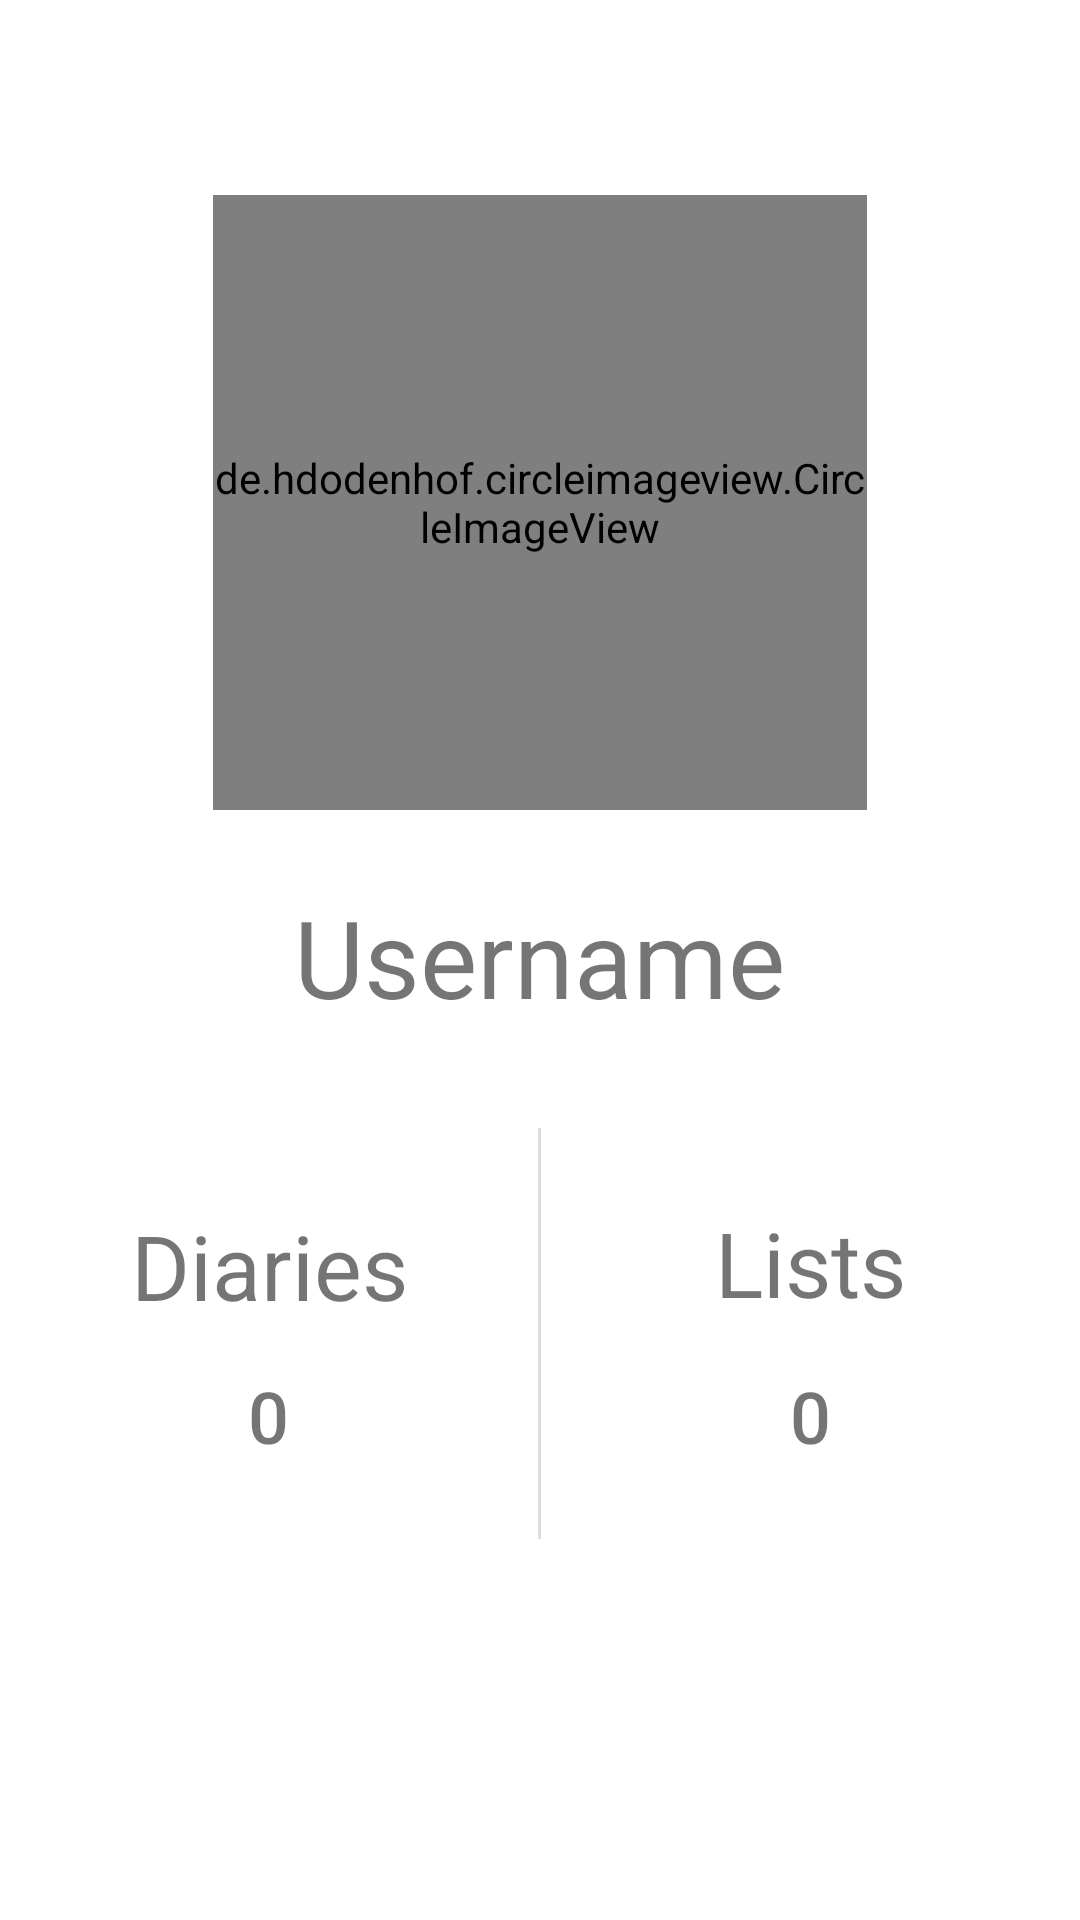

Write the Android layout XML for this screen, with the resource values it uses.
<!-- AndroidManifest.xml: application theme Theme.Tamp -->
<!-- res/layout/fragment_my.xml -->
<?xml version="1.0" encoding="utf-8"?>
<LinearLayout xmlns:android="http://schemas.android.com/apk/res/android"
    android:layout_width="match_parent"
    android:layout_height="match_parent"
    android:orientation="vertical"
    android:paddingTop="65dp"
    android:gravity="center_horizontal">

    <de.hdodenhof.circleimageview.CircleImageView
        android:id="@+id/userProfileImage"
        android:layout_width="218dp"
        android:layout_height="205dp"
        android:src="@drawable/user_profile_image"
        android:layout_marginBottom="16dp" android:clickable="true"
        android:onClick="onChangeImageClicked"/>

    <TextView
        android:id="@+id/userName"
        android:layout_width="305dp"
        android:layout_height="66dp"
        android:layout_marginBottom="24dp"
        android:gravity="center"
        android:text="Username"
        android:textSize="36sp" />

    <LinearLayout
        android:layout_width="match_parent"
        android:layout_height="wrap_content"
        android:orientation="horizontal"
        android:gravity="center">

        <LinearLayout
            android:layout_width="0dp"
            android:layout_height="match_parent"
            android:layout_weight="1"
            android:gravity="center"
            android:orientation="vertical"
            android:padding="16dp">

            <TextView
                android:layout_width="130dp"
                android:layout_height="55dp"
                android:gravity="center"
                android:text="Diaries"
                android:textSize="30sp" />

            <TextView
                android:id="@+id/diaryCount"
                android:layout_width="45dp"
                android:layout_height="45dp"
                android:fontFamily="sans-serif-medium"
                android:gravity="center"
                android:text="0"
                android:textSize="24sp" />
        </LinearLayout>

        <View
            android:layout_width="1dp"
            android:layout_height="match_parent"
            android:background="#DDDDDD" />

        <LinearLayout
            android:layout_width="0dp"
            android:layout_height="137dp"
            android:layout_weight="1"
            android:gravity="center"
            android:orientation="vertical"
            android:padding="16dp">

            <TextView
                android:layout_width="130dp"
                android:layout_height="55dp"
                android:gravity="center"
                android:text="Lists"
                android:textSize="30sp" />

            <TextView
                android:id="@+id/listCount"
                android:layout_width="85dp"
                android:layout_height="47dp"
                android:fontFamily="sans-serif-medium"
                android:gravity="center"
                android:text="0"
                android:textSize="24sp" />
        </LinearLayout>
    </LinearLayout>
</LinearLayout>
<!-- resources referenced by this layout -->
<resources>
  <!-- drawable user_profile_image: jpg bitmap (drawable, 201083 bytes) -->
  <style name="Theme.Tamp" parent="Theme.MaterialComponents.DayNight.DarkActionBar">
          
          <item name="colorPrimary">@color/colorPrimary</item>
          <item name="colorPrimaryVariant">@color/teal_200</item>
          <item name="colorOnPrimary">@color/white</item>
          
          <item name="colorSecondary">@color/teal_200</item>
          <item name="colorSecondaryVariant">@color/teal_700</item>
          <item name="colorOnSecondary">@color/black</item>
          
          <item name="android:statusBarColor">@color/colorPrimary</item>
          
      </style>
  <color name="colorPrimary">#2196F3</color>
  <color name="teal_200">#FF03DAC5</color>
  <color name="white">#FFFFFFFF</color>
  <color name="teal_700">#FF018786</color>
  <color name="black">#FF000000</color>
</resources>
